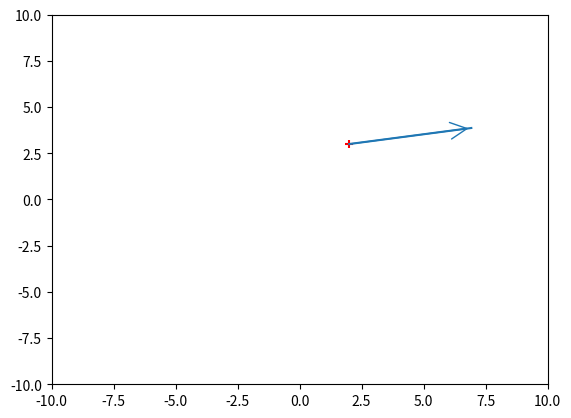

This chart was generated by the following Python code:
import numpy as np
import matplotlib.pyplot as plt
import math

# https://stackoverflow.com/questions/37899364/autoscaling-not-working-on-drawing-arrow
def arrow_(ax, plt, x, y, dx, dy, **kwargs):
    ax.arrow(x, y, dx, dy, **kwargs)
    plt.plot([x, x + dx], [y, y + dy], alpha=0)


def add_arrow(line, position=None, direction='right', size=15, color=None):
    """
    add an arrow to a line.

    line:       Line2D object
    position:   x-position of the arrow. If None, mean of xdata is taken
    direction:  'left' or 'right'
    size:       size of the arrow in fontsize points
    color:      if None, line color is taken.
    """
    if color is None:
        color = line.get_color()

    xdata = line.get_xdata()
    ydata = line.get_ydata()

    if position is None:
        position = xdata.mean()
    # find closest index
    start_ind = np.argmin(np.absolute(xdata - position))
    if direction == 'right':
        end_ind = start_ind + 1
    else:
        end_ind = start_ind - 1

    line.axes.annotate('',
        xytext=(xdata[start_ind], ydata[start_ind]),
        xy=(xdata[end_ind], ydata[end_ind]),
        arrowprops=dict(arrowstyle="->", color=color),
        size=size
    )



def main():
    wind = ('260', '5')
    origin = (2, 3) # origin point

    origin_x = origin[0]
    origin_y = origin[1]

    wind_dir = int(wind[0])
    wind_spd = int(wind[1])

    cartesianAngleRadians = (450-wind_dir)*math.pi/180.0
    terminus_x = origin_x + 5 * math.cos(cartesianAngleRadians) * -1
    terminus_y = origin_y + 5 * math.sin(cartesianAngleRadians) * -1


    ax = plt.axes()
    line = plt.plot([origin_x, terminus_x],[origin_y,terminus_y])[0]
    add_arrow(line, size=30)
    plt.scatter(origin_x, origin_y, marker="+", color="r")
    """
    arrow_(ax, plt, origin[0], origin[1], terminus_x, terminus_y, width=0.05, head_width=0.2,
            head_length=0.1, fc='k', ec='k')
    """
    #ax.arrow(origin[0], origin[1], 0.5, 0.5, head_width=0.05, head_length=0.1, fc='k', ec='k')
    ax.axis([-10, 10, -10, 10])
    plt.show()



if __name__ == "__main__":
    main()
